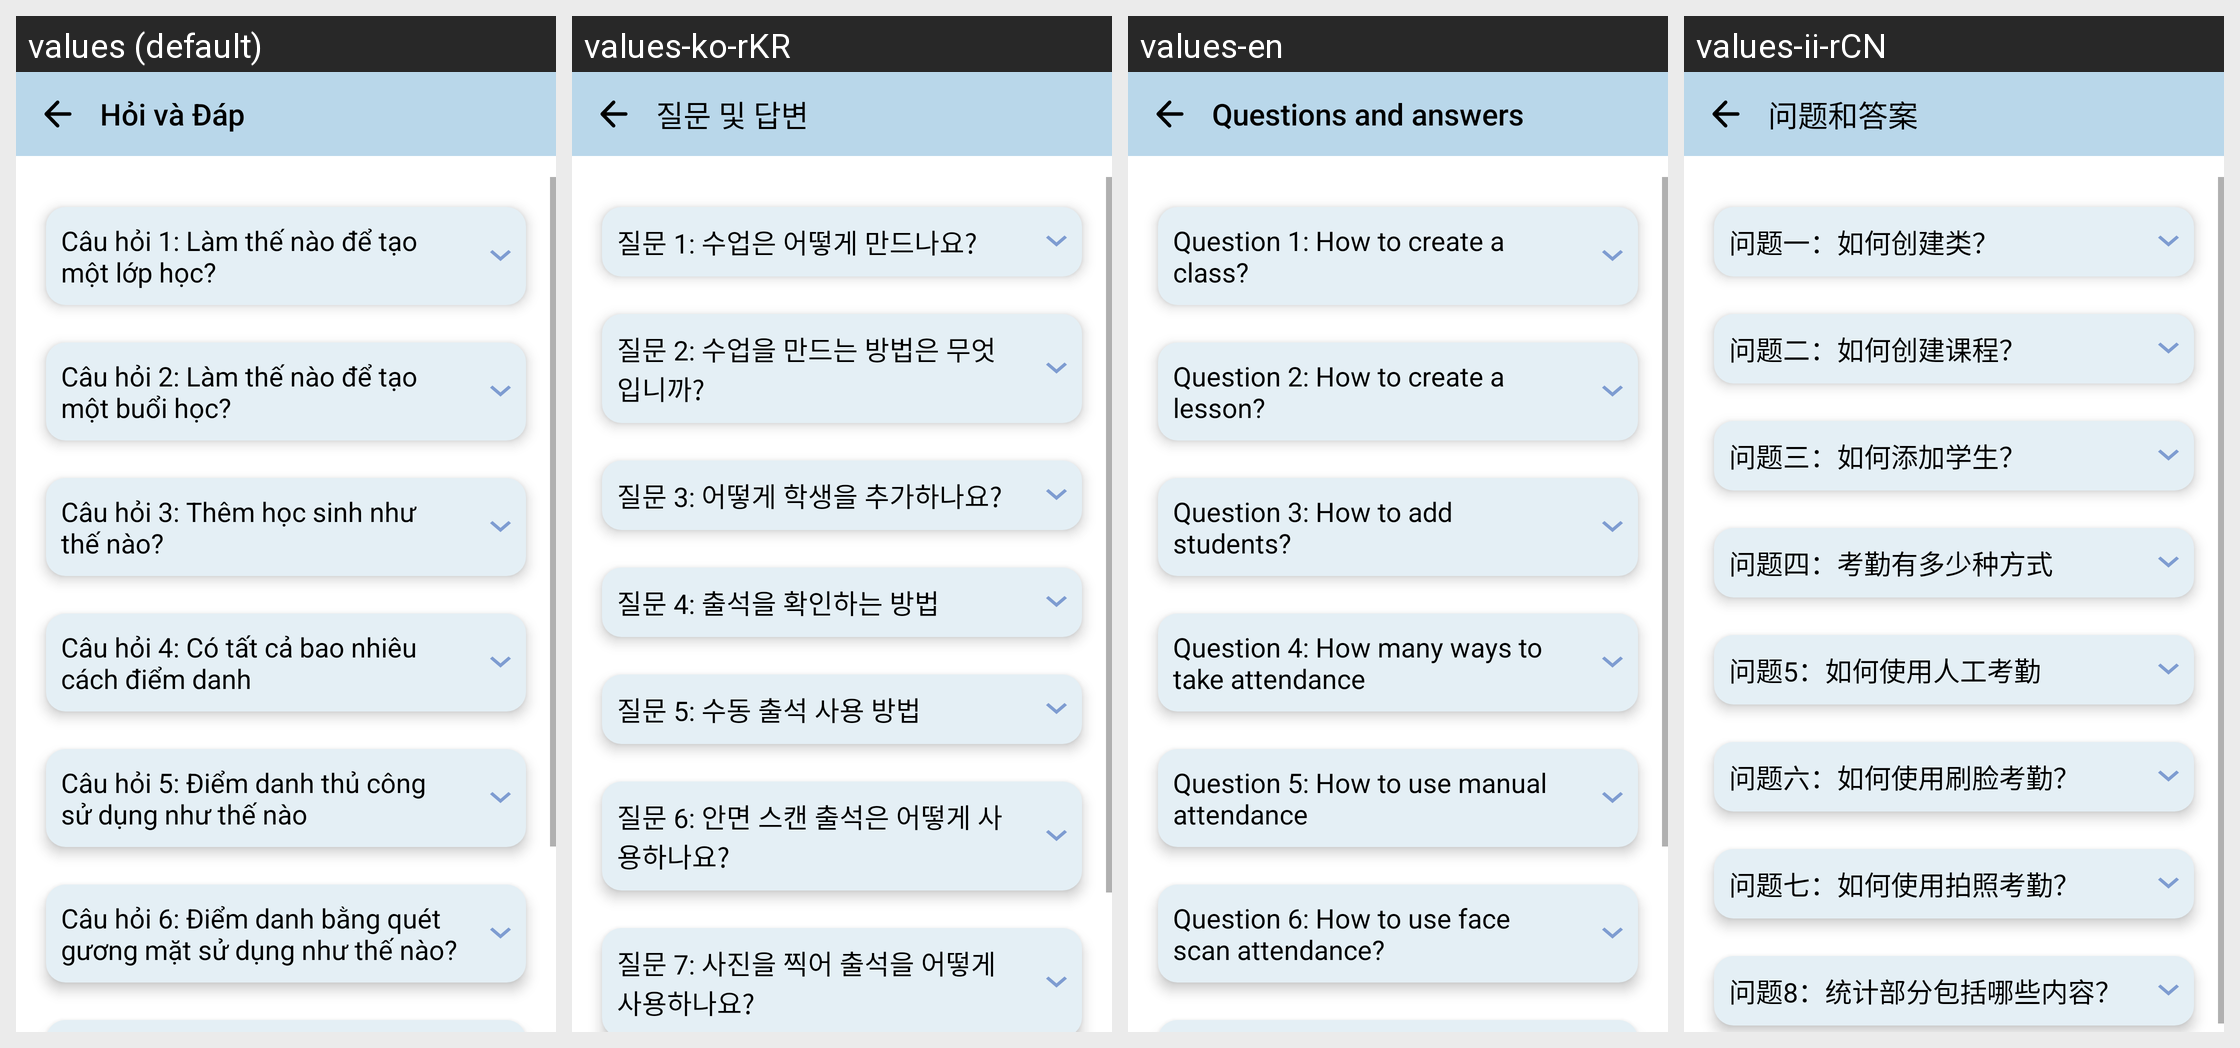

Strings drawn on this Android screen and how each of the app's shown locales translates them:
Android screen res/layout/activity_qand.xml rendered under 4 locales, left to right: values (default), values-ko-rKR, values-en, values-ii-rCN. Device: Nexus 5 (rendered at 1080×1920; each locale shown at half size, 540×960, under a caption strip naming it); theme Theme.Atendance.
Strings drawn on this screen, with the default value and each locale's value (text and hints the layout hard-codes, and strings that could not be matched under every locale, appear in the picture but are not listed):

questionsAndAnswers
  values: Hỏi và Đáp
  values-ko-rKR: 질문 및 답변
  values-en: Questions and answers
  values-ii-rCN: 问题和答案

question_1
  values: Câu hỏi 1: Làm thế nào để tạo một lớp học?
  values-ko-rKR: 질문 1: 수업은 어떻게 만드나요?
  values-en: Question 1: How to create a class?
  values-ii-rCN: 问题一：如何创建类？

question_2
  values: Câu hỏi 2: Làm thế nào để tạo một buổi học?
  values-ko-rKR: 질문 2: 수업을 만드는 방법은 무엇입니까?
  values-en: Question 2: How to create a lesson?
  values-ii-rCN: 问题二：如何创建课程？

question_3
  values: Câu hỏi 3: Thêm học sinh như thế nào?
  values-ko-rKR: 질문 3: 어떻게 학생을 추가하나요?
  values-en: Question 3: How to add students?
  values-ii-rCN: 问题三：如何添加学生？

question_4
  values: Câu hỏi 4: Có tất cả bao nhiêu cách điểm danh
  values-ko-rKR: 질문 4: 출석을 확인하는 방법
  values-en: Question 4: How many ways to take attendance
  values-ii-rCN: 问题四：考勤有多少种方式

question_5
  values: Câu hỏi 5: Điểm danh thủ công sử dụng như thế nào
  values-ko-rKR: 질문 5: 수동 출석 사용 방법
  values-en: Question 5: How to use manual attendance
  values-ii-rCN: 问题5：如何使用人工考勤

question_6
  values: Câu hỏi 6: Điểm danh bằng quét gương mặt sử dụng như thế nào?
  values-ko-rKR: 질문 6: 안면 스캔 출석은 어떻게 사용하나요?
  values-en: Question 6: How to use face scan attendance?
  values-ii-rCN: 问题六：如何使用刷脸考勤？
